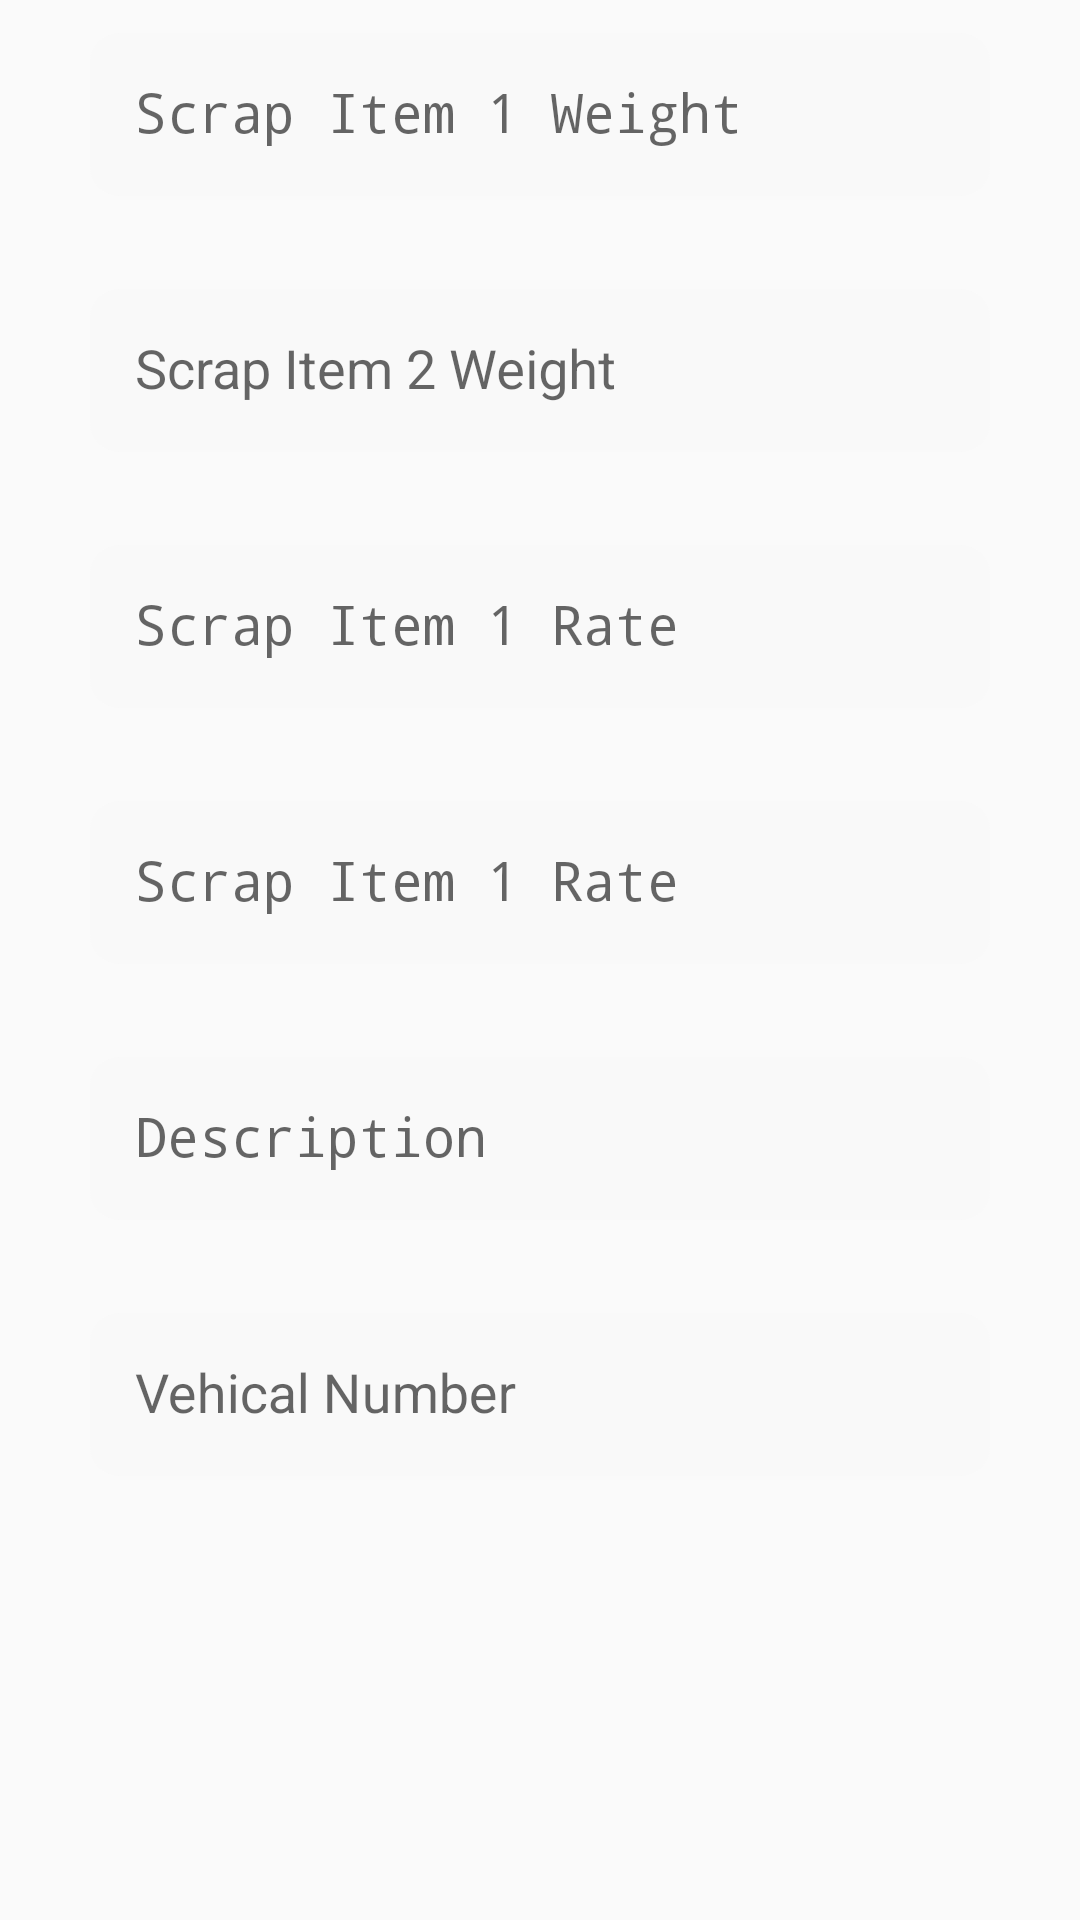

Reconstruct the res/layout file that produces this screen, plus the resources it refers to.
<!-- AndroidManifest.xml: application theme AppTheme -->
<!-- res/layout/rate__weight.xml -->
<LinearLayout
    android:layout_width="match_parent"
    android:layout_height="wrap_content"
    android:id="@+id/relative"
    android:orientation="vertical"
    xmlns:android="http://schemas.android.com/apk/res/android"

    >



    <android.support.design.widget.TextInputLayout
        android:layout_width="match_parent"
        android:layout_height="wrap_content"

        android:layout_marginLeft="10dp"
        android:layout_marginRight="10dp"

        android:id="@+id/textInputLayout">

        <EditText
            android:id="@+id/item1_weight"
            android:layout_width="match_parent"
            android:layout_height="wrap_content"


            android:background="@drawable/input_background"
            android:ems="10"
            android:hapticFeedbackEnabled="true"
            android:hint="Scrap Item 1 Weight"
            android:layout_margin="20dp"
            android:inputType="textPassword"
            android:padding="15dp"
            android:layout_below="@+id/relativeLayout2"
            android:layout_centerHorizontal="true" />



    </android.support.design.widget.TextInputLayout>




    <android.support.design.widget.TextInputLayout
        android:layout_width="match_parent"
        android:layout_height="wrap_content"

        android:layout_marginLeft="10dp"
        android:layout_marginRight="10dp"
        android:id="@+id/textInputLayout2"
        >
        <EditText
            android:id="@+id/item2_weight"
            android:layout_width="match_parent"
            android:layout_height="wrap_content"

            android:layout_margin="20dp"
            android:background="@drawable/input_background"
            android:ems="10"
            android:hapticFeedbackEnabled="true"
            android:hint="Scrap Item 2 Weight"

            android:padding="15dp" />


    </android.support.design.widget.TextInputLayout>

    <android.support.design.widget.TextInputLayout
        android:layout_width="match_parent"
        android:layout_height="wrap_content"

        android:layout_marginLeft="10dp"
        android:layout_marginRight="10dp"
        android:id="@+id/textInputLayout3"

        >

        <EditText
            android:id="@+id/item1_rate"
            android:layout_width="match_parent"
            android:layout_height="wrap_content"

            android:layout_margin="20dp"
            android:background="@drawable/input_background"
            android:ems="10"
            android:hapticFeedbackEnabled="true"
            android:hint="Scrap Item 1 Rate"
            android:inputType="textPassword"
            android:padding="15dp" />


    </android.support.design.widget.TextInputLayout>

    <android.support.design.widget.TextInputLayout
        android:layout_width="match_parent"
        android:layout_height="wrap_content"

        android:layout_marginLeft="10dp"
        android:layout_marginRight="10dp"
        android:id="@+id/textInputLayout4"

        >

        <EditText
            android:id="@+id/item2_rate"
            android:layout_width="match_parent"
            android:layout_height="wrap_content"

            android:layout_margin="20dp"
            android:background="@drawable/input_background"
            android:ems="10"
            android:hapticFeedbackEnabled="true"
            android:hint="Scrap Item 1 Rate"
            android:inputType="textPassword"
            android:padding="15dp" />


    </android.support.design.widget.TextInputLayout>

    <android.support.design.widget.TextInputLayout
        android:layout_width="match_parent"
        android:layout_height="wrap_content"

        android:layout_marginLeft="10dp"
        android:layout_marginRight="10dp"
        android:id="@+id/textInputLayout5"

        >

        <EditText
            android:id="@+id/description"
            android:layout_width="match_parent"
            android:layout_height="wrap_content"

            android:layout_margin="20dp"
            android:background="@drawable/input_background"
            android:ems="10"
            android:hapticFeedbackEnabled="true"
            android:hint="Description"
            android:inputType="textPassword"
            android:padding="15dp" />


    </android.support.design.widget.TextInputLayout>

    <android.support.design.widget.TextInputLayout
        android:layout_width="match_parent"
        android:layout_height="wrap_content"

        android:layout_marginLeft="10dp"
        android:layout_marginRight="10dp"
        android:id="@+id/textInputLayout6"

        >

        <EditText
            android:id="@+id/vehical_no"
            android:layout_width="match_parent"
            android:layout_height="wrap_content"

            android:layout_margin="20dp"
            android:background="@drawable/input_background"
            android:ems="10"
            android:hapticFeedbackEnabled="true"
            android:hint="Vehical Number"

            android:padding="15dp" />


    </android.support.design.widget.TextInputLayout>






</LinearLayout>
<!-- resources referenced by this layout -->
<resources>
  <!-- drawable input_background (drawable) -->
  <?xml version="1.0" encoding="utf-8"?>
  <shape xmlns:android="http://schemas.android.com/apk/res/android">
  <solid android:color="#F9F9F9"></solid>
      <corners android:radius="10dp"></corners>
  </shape>
  <style name="AppTheme" parent="Theme.AppCompat.Light.NoActionBar">
          
          <item name="colorPrimary">@color/colorPrimary</item>
          <item name="colorPrimaryDark">@color/colorPrimaryDark</item>
          <item name="colorAccent">@color/colorAccent</item>
          <item name="android:windowActionBarOverlay">true</item>
  
      </style>
  <!-- not gathered from this repository: default colours our renderer supplied (Android Studio template values) -->
  <color name="colorPrimary">#FF6200EE</color>
  <color name="colorPrimaryDark">#FF3700B3</color>
  <color name="colorAccent">#FF03DAC5</color>
</resources>
